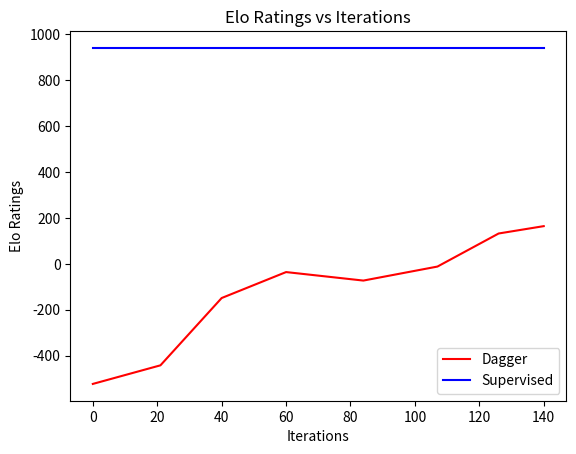

Reproduce this figure in Python.
from matplotlib import pyplot as plt
import numpy as np

"""
Rank Name              Elo    +    - games score oppo. draws 
   1 supervised-4000   940  187  113   800  100%  -118    0% 
   2 dagger-140        164   28   27   800   68%   -20    0% 
   3 dagger-126        132   27   26   800   66%   -16    0% 
   4 dagger-107        -12   25   25   800   53%     1    0% 
   5 dagger-60         -36   26   25   800   51%     4    0% 
   6 dagger-84         -73   25   25   800   47%     9    0% 
   7 dagger-40        -149   25   25   800   40%    19    0% 
   8 dagger-21        -442   31   33   800   15%    55    0% 
   9 dagger-0         -523   35   37   800   10%    65    0% 
"""

x = np.array([    0,   21,   40,  60,  84, 107, 126, 140 ])
e = np.array([ -523, -442, -149, -36, -73, -12, 132, 164 ])

plt.title("Elo Ratings vs Iterations")
plt.xlabel("Iterations")
plt.ylabel("Elo Ratings")
plt.plot(x, e, 'r-', label="Dagger")
plt.plot(x, 940 * np.ones(shape=x.shape), 'b-', label="Supervised")
plt.legend()
plt.show()
